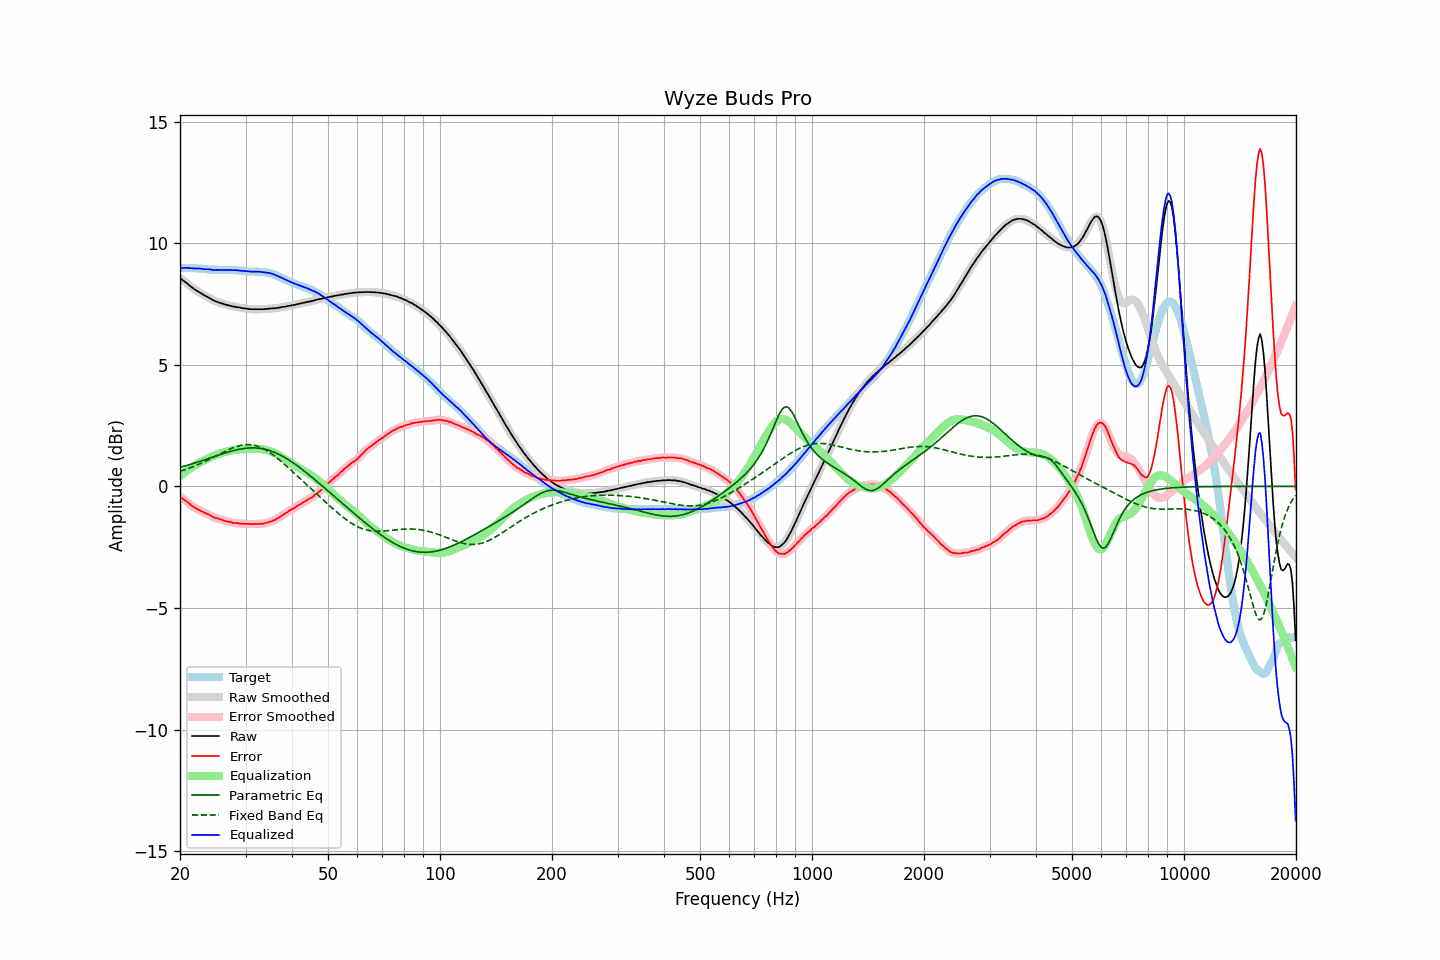

The file beside this chart, header and first rows:
frequency, raw, error, smoothed, error_smoothed, equalization, parametric_eq, fixed_band_eq, equalized_raw, equalized_smoothed, target
20.00, 8.57, -0.42, 8.57, -0.42, 0.41, 0.79, 0.62, 8.98, 8.98, 8.99
20.20, 8.52, -0.47, 8.52, -0.47, 0.47, 0.80, 0.64, 8.99, 8.99, 8.99
20.40, 8.47, -0.52, 8.47, -0.52, 0.52, 0.82, 0.66, 8.99, 8.99, 8.99
20.61, 8.42, -0.57, 8.42, -0.56, 0.57, 0.84, 0.69, 8.99, 8.99, 8.99
20.81, 8.37, -0.61, 8.37, -0.61, 0.62, 0.86, 0.71, 8.99, 8.99, 8.98
21.02, 8.32, -0.66, 8.32, -0.66, 0.67, 0.88, 0.73, 8.99, 8.99, 8.98
21.23, 8.26, -0.72, 8.26, -0.72, 0.72, 0.90, 0.76, 8.98, 8.98, 8.98
21.44, 8.21, -0.78, 8.21, -0.77, 0.77, 0.92, 0.78, 8.98, 8.98, 8.99
21.66, 8.16, -0.82, 8.16, -0.82, 0.81, 0.94, 0.81, 8.98, 8.97, 8.98
21.87, 8.11, -0.87, 8.11, -0.87, 0.86, 0.96, 0.83, 8.97, 8.97, 8.98
22.09, 8.07, -0.90, 8.07, -0.90, 0.90, 0.98, 0.86, 8.97, 8.97, 8.97
22.31, 8.03, -0.94, 8.03, -0.94, 0.94, 1.00, 0.89, 8.97, 8.97, 8.97
22.54, 7.99, -0.97, 7.99, -0.97, 0.98, 1.02, 0.92, 8.97, 8.96, 8.96
22.76, 7.95, -1.01, 7.95, -1.01, 1.01, 1.04, 0.95, 8.96, 8.96, 8.96
22.99, 7.91, -1.04, 7.91, -1.04, 1.04, 1.07, 0.98, 8.95, 8.95, 8.95
23.22, 7.87, -1.07, 7.87, -1.07, 1.07, 1.09, 1.01, 8.94, 8.94, 8.94
23.45, 7.83, -1.11, 7.83, -1.10, 1.10, 1.11, 1.04, 8.93, 8.94, 8.94
23.69, 7.80, -1.13, 7.80, -1.13, 1.14, 1.13, 1.07, 8.94, 8.93, 8.93
23.92, 7.76, -1.16, 7.76, -1.16, 1.17, 1.16, 1.11, 8.93, 8.93, 8.92
24.16, 7.73, -1.19, 7.72, -1.20, 1.20, 1.18, 1.14, 8.93, 8.92, 8.92
24.40, 7.68, -1.24, 7.68, -1.23, 1.23, 1.20, 1.17, 8.91, 8.91, 8.92
24.65, 7.65, -1.27, 7.65, -1.27, 1.26, 1.22, 1.21, 8.91, 8.91, 8.92
24.89, 7.62, -1.30, 7.62, -1.30, 1.29, 1.25, 1.24, 8.90, 8.91, 8.92
25.14, 7.60, -1.31, 7.60, -1.31, 1.31, 1.27, 1.28, 8.91, 8.91, 8.91
25.39, 7.57, -1.33, 7.57, -1.33, 1.34, 1.29, 1.31, 8.90, 8.91, 8.90
25.65, 7.55, -1.35, 7.55, -1.35, 1.36, 1.31, 1.34, 8.91, 8.91, 8.90
25.91, 7.53, -1.37, 7.53, -1.37, 1.38, 1.33, 1.38, 8.91, 8.91, 8.90
26.16, 7.51, -1.40, 7.51, -1.40, 1.40, 1.35, 1.41, 8.91, 8.91, 8.91
26.43, 7.49, -1.42, 7.49, -1.42, 1.42, 1.38, 1.44, 8.91, 8.90, 8.91
26.69, 7.47, -1.44, 7.47, -1.44, 1.43, 1.40, 1.48, 8.90, 8.90, 8.91
26.96, 7.45, -1.45, 7.45, -1.45, 1.45, 1.42, 1.51, 8.90, 8.90, 8.90
27.23, 7.44, -1.46, 7.43, -1.47, 1.47, 1.43, 1.54, 8.91, 8.90, 8.90
27.50, 7.42, -1.48, 7.42, -1.48, 1.48, 1.45, 1.56, 8.90, 8.90, 8.90
27.77, 7.40, -1.51, 7.41, -1.50, 1.49, 1.47, 1.59, 8.89, 8.90, 8.91
28.05, 7.40, -1.50, 7.39, -1.50, 1.50, 1.49, 1.62, 8.90, 8.90, 8.90
28.33, 7.38, -1.51, 7.38, -1.51, 1.51, 1.50, 1.64, 8.89, 8.89, 8.89
28.62, 7.37, -1.51, 7.37, -1.51, 1.52, 1.52, 1.66, 8.89, 8.89, 8.88
28.90, 7.36, -1.53, 7.36, -1.53, 1.52, 1.53, 1.68, 8.88, 8.88, 8.89
29.19, 7.35, -1.53, 7.35, -1.53, 1.53, 1.54, 1.69, 8.88, 8.88, 8.88
29.48, 7.33, -1.54, 7.34, -1.54, 1.53, 1.55, 1.70, 8.86, 8.87, 8.87
29.78, 7.33, -1.53, 7.33, -1.54, 1.54, 1.56, 1.71, 8.87, 8.86, 8.86
30.08, 7.32, -1.54, 7.32, -1.54, 1.54, 1.57, 1.72, 8.86, 8.86, 8.86
30.38, 7.31, -1.54, 7.31, -1.54, 1.54, 1.58, 1.72, 8.85, 8.85, 8.85
30.68, 7.30, -1.54, 7.30, -1.54, 1.54, 1.58, 1.72, 8.84, 8.84, 8.84
30.99, 7.29, -1.55, 7.29, -1.55, 1.54, 1.59, 1.72, 8.83, 8.84, 8.84
31.30, 7.29, -1.55, 7.29, -1.55, 1.55, 1.59, 1.71, 8.84, 8.84, 8.84
31.61, 7.29, -1.55, 7.29, -1.55, 1.55, 1.59, 1.70, 8.84, 8.84, 8.84
31.93, 7.29, -1.54, 7.29, -1.55, 1.55, 1.58, 1.68, 8.84, 8.84, 8.83
32.24, 7.29, -1.55, 7.29, -1.54, 1.55, 1.58, 1.66, 8.84, 8.84, 8.84
32.57, 7.29, -1.54, 7.29, -1.54, 1.54, 1.57, 1.64, 8.83, 8.83, 8.83
32.89, 7.29, -1.54, 7.29, -1.54, 1.54, 1.56, 1.61, 8.83, 8.83, 8.83
33.22, 7.29, -1.54, 7.29, -1.54, 1.53, 1.55, 1.58, 8.82, 8.82, 8.83
33.55, 7.29, -1.53, 7.29, -1.53, 1.52, 1.54, 1.55, 8.81, 8.81, 8.82
33.89, 7.30, -1.51, 7.30, -1.51, 1.51, 1.53, 1.51, 8.81, 8.81, 8.81
34.23, 7.30, -1.49, 7.30, -1.49, 1.50, 1.51, 1.47, 8.80, 8.80, 8.79
34.57, 7.31, -1.48, 7.31, -1.48, 1.48, 1.49, 1.43, 8.79, 8.79, 8.79
34.92, 7.32, -1.45, 7.32, -1.45, 1.46, 1.47, 1.39, 8.78, 8.77, 8.77
35.27, 7.32, -1.44, 7.32, -1.43, 1.43, 1.45, 1.34, 8.75, 8.75, 8.76
35.62, 7.33, -1.40, 7.33, -1.41, 1.40, 1.42, 1.29, 8.73, 8.73, 8.73
35.97, 7.33, -1.38, 7.33, -1.38, 1.37, 1.40, 1.24, 8.70, 8.70, 8.71
... 635 more rows
